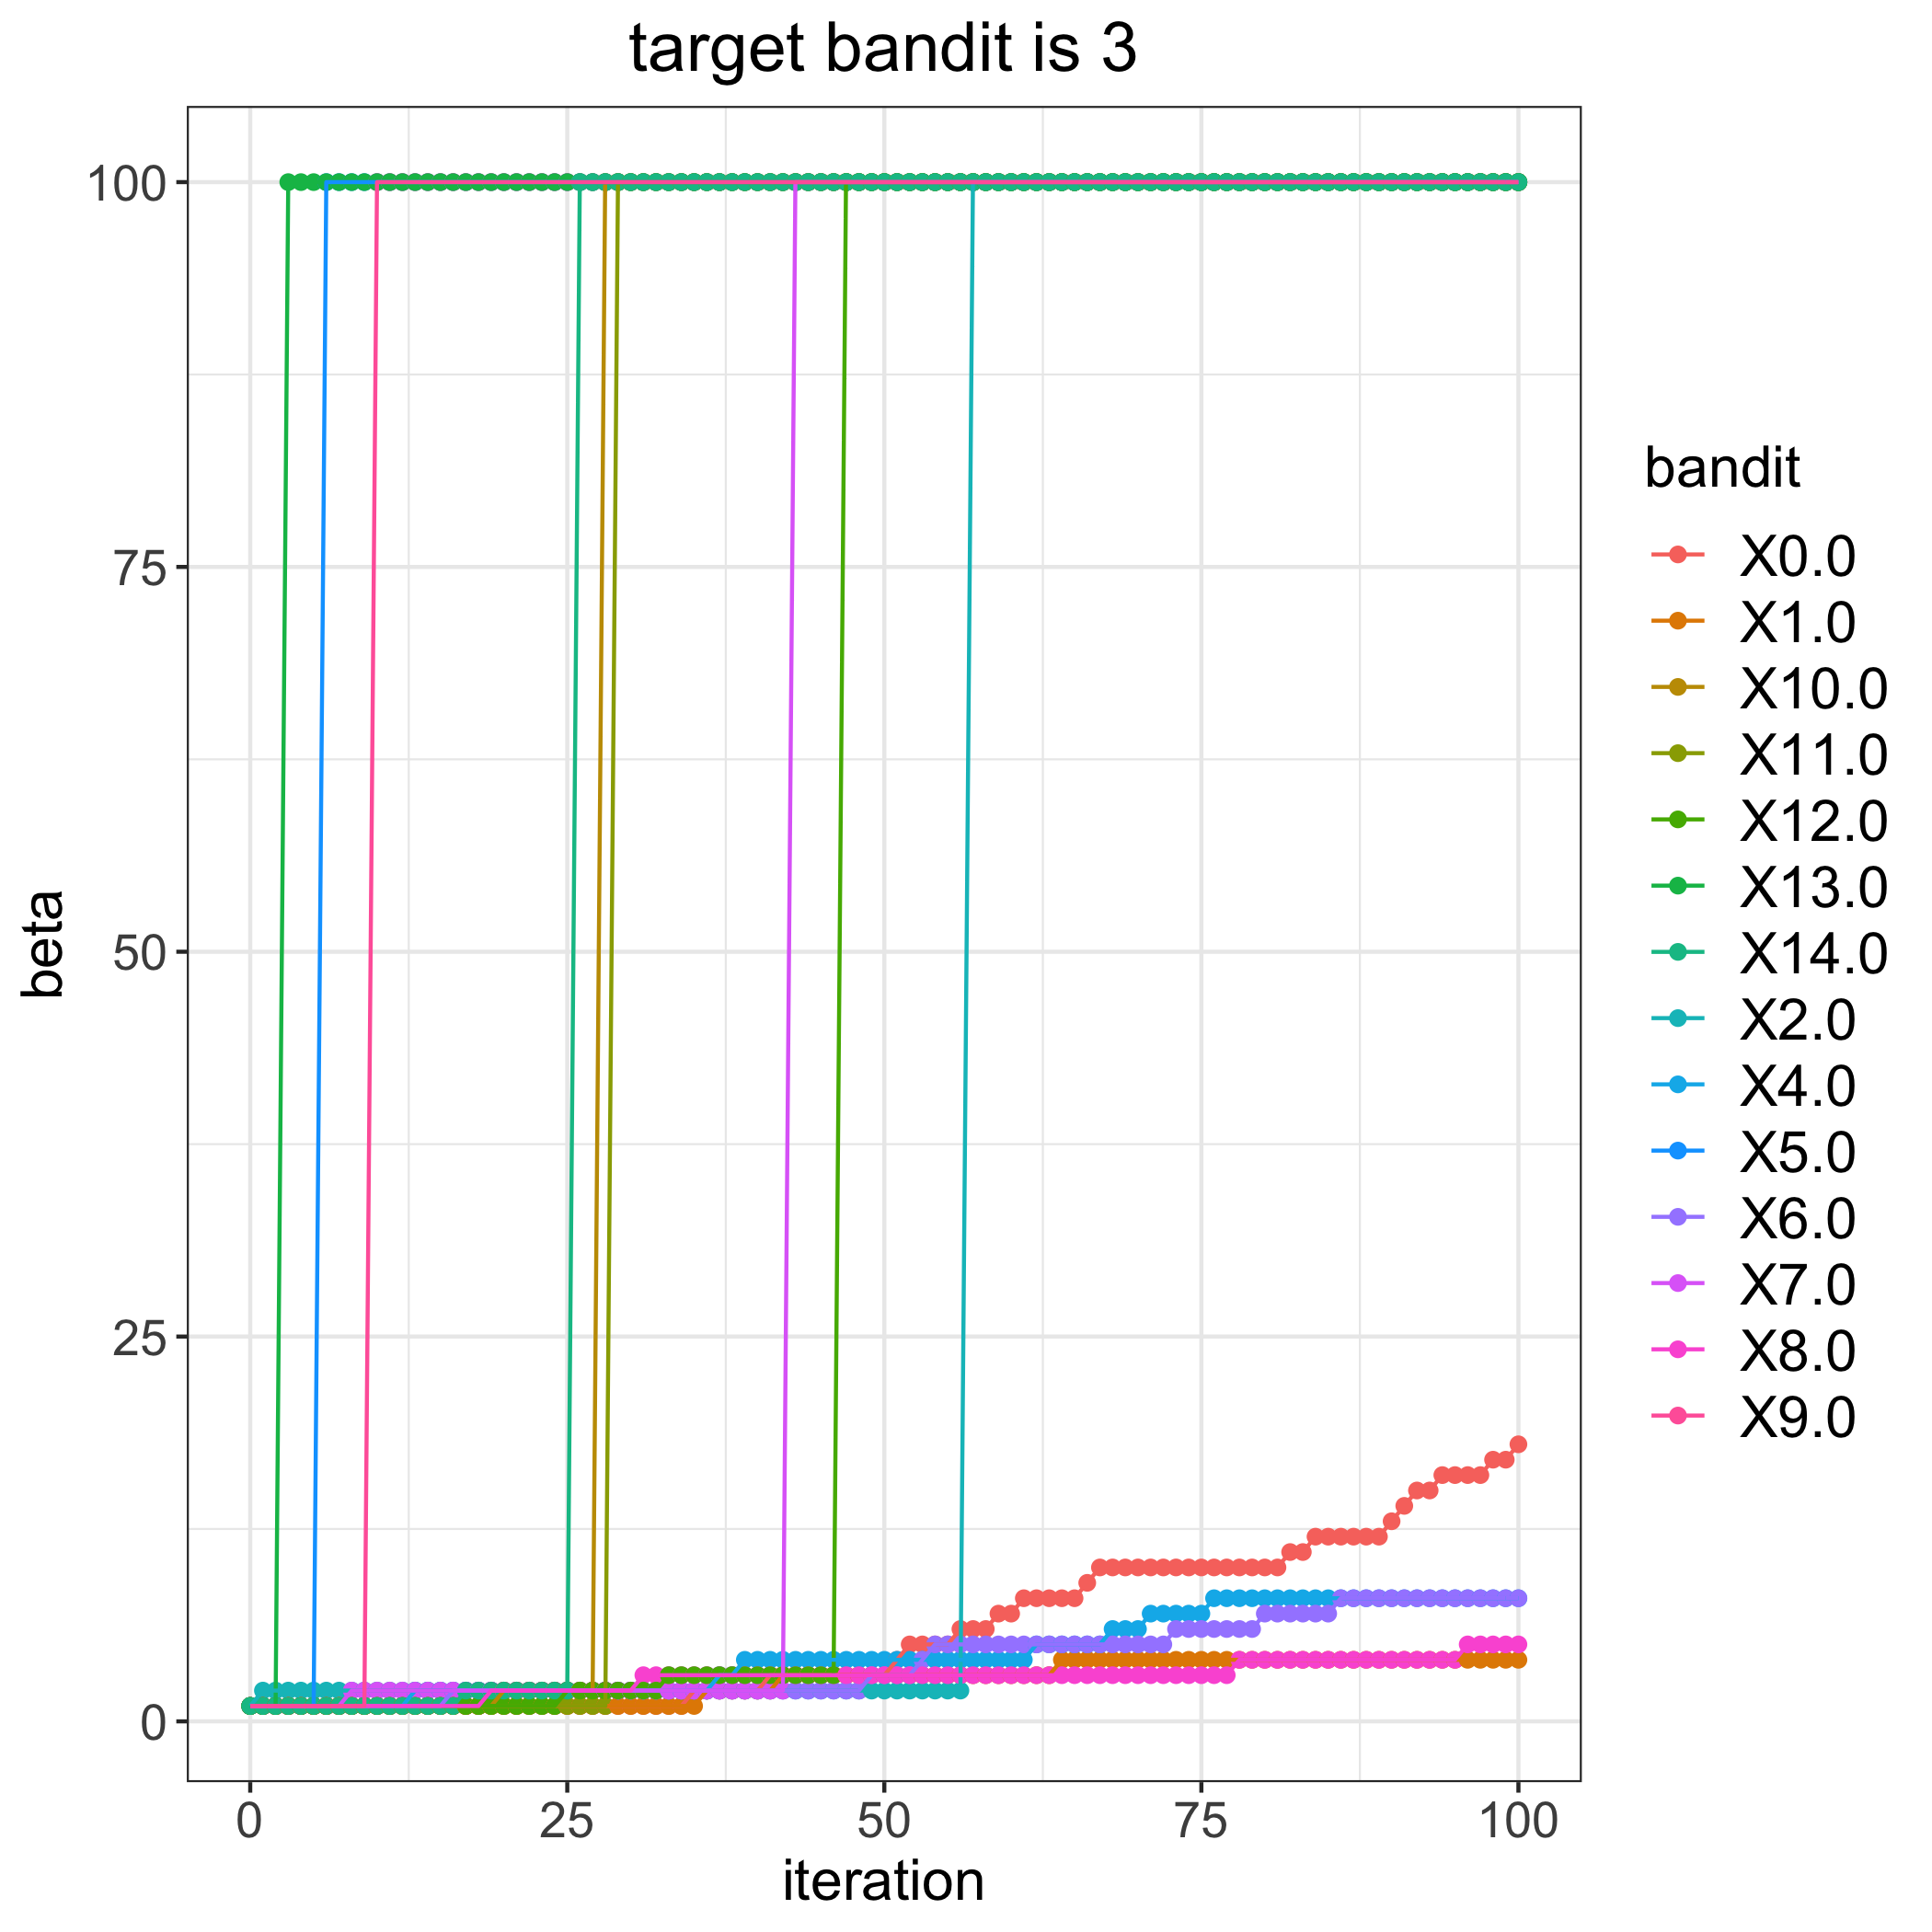

The data file committed next to this chart (first rows):
, 0.0, 1.0, 2.0, 4.0, 5.0, 6.0, 7.0, 8.0, 9.0, 10.0, 11.0, 12.0, 13.0, 14.0
0, 1, 1, 1, 1, 1, 1, 1, 1, 1, 1, 1, 1, 1, 1
1, 1, 1, 2, 1, 1, 1, 1, 1, 1, 1, 1, 1, 1, 1
2, 1, 1, 2, 1, 1, 1, 1, 1, 1, 1, 1, 1, 1, 1
3, 1, 1, 2, 1, 1, 1, 1, 1, 1, 1, 1, 1, 100, 1
4, 1, 1, 2, 1, 1, 1, 1, 1, 1, 1, 1, 1, 100, 1
5, 1, 1, 2, 1, 1, 1, 1, 1, 1, 1, 1, 1, 100, 1
6, 1, 1, 2, 1, 100, 1, 1, 1, 1, 1, 1, 1, 100, 1
7, 1, 1, 2, 1, 100, 1, 1, 1, 1, 1, 1, 1, 100, 1
8, 1, 1, 2, 1, 100, 1, 2, 1, 1, 1, 1, 1, 100, 1
9, 1, 1, 2, 1, 100, 1, 2, 1, 1, 1, 1, 1, 100, 1
10, 1, 1, 2, 1, 100, 1, 2, 1, 100, 1, 1, 1, 100, 1
11, 1, 1, 2, 1, 100, 1, 2, 1, 100, 1, 1, 1, 100, 1
12, 1, 1, 2, 1, 100, 1, 2, 1, 100, 1, 1, 1, 100, 1
13, 1, 1, 2, 2, 100, 1, 2, 1, 100, 1, 1, 1, 100, 1
14, 1, 1, 2, 2, 100, 1, 2, 1, 100, 1, 1, 1, 100, 1
15, 1, 1, 2, 2, 100, 1, 2, 1, 100, 1, 1, 1, 100, 1
16, 1, 1, 2, 2, 100, 2, 2, 1, 100, 1, 1, 1, 100, 1
17, 1, 1, 2, 2, 100, 2, 2, 1, 100, 1, 1, 1, 100, 2
18, 1, 1, 2, 2, 100, 2, 2, 1, 100, 1, 1, 1, 100, 2
19, 1, 1, 2, 2, 100, 2, 2, 2, 100, 1, 1, 1, 100, 2
20, 1, 1, 2, 2, 100, 2, 2, 2, 100, 2, 1, 1, 100, 2
21, 1, 1, 2, 2, 100, 2, 2, 2, 100, 2, 1, 1, 100, 2
22, 1, 1, 2, 2, 100, 2, 2, 2, 100, 2, 1, 1, 100, 2
23, 1, 1, 2, 2, 100, 2, 2, 2, 100, 2, 1, 1, 100, 2
24, 1, 1, 2, 2, 100, 2, 2, 2, 100, 2, 1, 1, 100, 2
25, 1, 1, 2, 2, 100, 2, 2, 2, 100, 2, 1, 2, 100, 2
26, 1, 1, 2, 2, 100, 2, 2, 2, 100, 2, 1, 2, 100, 100
27, 1, 1, 2, 2, 100, 2, 2, 2, 100, 2, 1, 2, 100, 100
28, 1, 1, 2, 2, 100, 2, 2, 2, 100, 100, 1, 2, 100, 100
29, 1, 1, 2, 2, 100, 2, 2, 2, 100, 100, 100, 2, 100, 100
30, 1, 1, 2, 2, 100, 2, 2, 2, 100, 100, 100, 2, 100, 100
31, 1, 1, 2, 2, 100, 2, 2, 3, 100, 100, 100, 2, 100, 100
32, 1, 1, 2, 2, 100, 2, 2, 3, 100, 100, 100, 2, 100, 100
33, 1, 1, 2, 2, 100, 2, 2, 3, 100, 100, 100, 3, 100, 100
34, 1, 1, 2, 2, 100, 2, 2, 3, 100, 100, 100, 3, 100, 100
35, 2, 1, 2, 2, 100, 2, 2, 3, 100, 100, 100, 3, 100, 100
36, 2, 2, 2, 2, 100, 2, 2, 3, 100, 100, 100, 3, 100, 100
37, 2, 2, 2, 3, 100, 2, 2, 3, 100, 100, 100, 3, 100, 100
38, 2, 2, 2, 3, 100, 2, 2, 3, 100, 100, 100, 3, 100, 100
39, 2, 2, 2, 4, 100, 2, 2, 3, 100, 100, 100, 3, 100, 100
40, 2, 2, 2, 4, 100, 2, 2, 3, 100, 100, 100, 3, 100, 100
41, 3, 2, 2, 4, 100, 2, 2, 3, 100, 100, 100, 3, 100, 100
42, 3, 3, 2, 4, 100, 2, 2, 3, 100, 100, 100, 3, 100, 100
43, 3, 3, 2, 4, 100, 2, 100, 3, 100, 100, 100, 3, 100, 100
44, 3, 3, 2, 4, 100, 2, 100, 3, 100, 100, 100, 3, 100, 100
45, 3, 3, 2, 4, 100, 2, 100, 3, 100, 100, 100, 3, 100, 100
46, 3, 3, 2, 4, 100, 2, 100, 3, 100, 100, 100, 3, 100, 100
47, 3, 3, 2, 4, 100, 2, 100, 3, 100, 100, 100, 100, 100, 100
48, 3, 3, 2, 4, 100, 2, 100, 3, 100, 100, 100, 100, 100, 100
49, 3, 3, 2, 4, 100, 3, 100, 3, 100, 100, 100, 100, 100, 100
50, 3, 3, 2, 4, 100, 3, 100, 3, 100, 100, 100, 100, 100, 100
51, 4, 3, 2, 4, 100, 3, 100, 3, 100, 100, 100, 100, 100, 100
52, 5, 3, 2, 4, 100, 3, 100, 3, 100, 100, 100, 100, 100, 100
53, 5, 3, 2, 4, 100, 4, 100, 3, 100, 100, 100, 100, 100, 100
54, 5, 3, 2, 4, 100, 5, 100, 3, 100, 100, 100, 100, 100, 100
55, 5, 3, 2, 4, 100, 5, 100, 3, 100, 100, 100, 100, 100, 100
56, 6, 3, 2, 4, 100, 5, 100, 3, 100, 100, 100, 100, 100, 100
57, 6, 3, 100, 4, 100, 5, 100, 3, 100, 100, 100, 100, 100, 100
58, 6, 3, 100, 4, 100, 5, 100, 3, 100, 100, 100, 100, 100, 100
59, 7, 3, 100, 4, 100, 5, 100, 3, 100, 100, 100, 100, 100, 100
... 41 more rows
